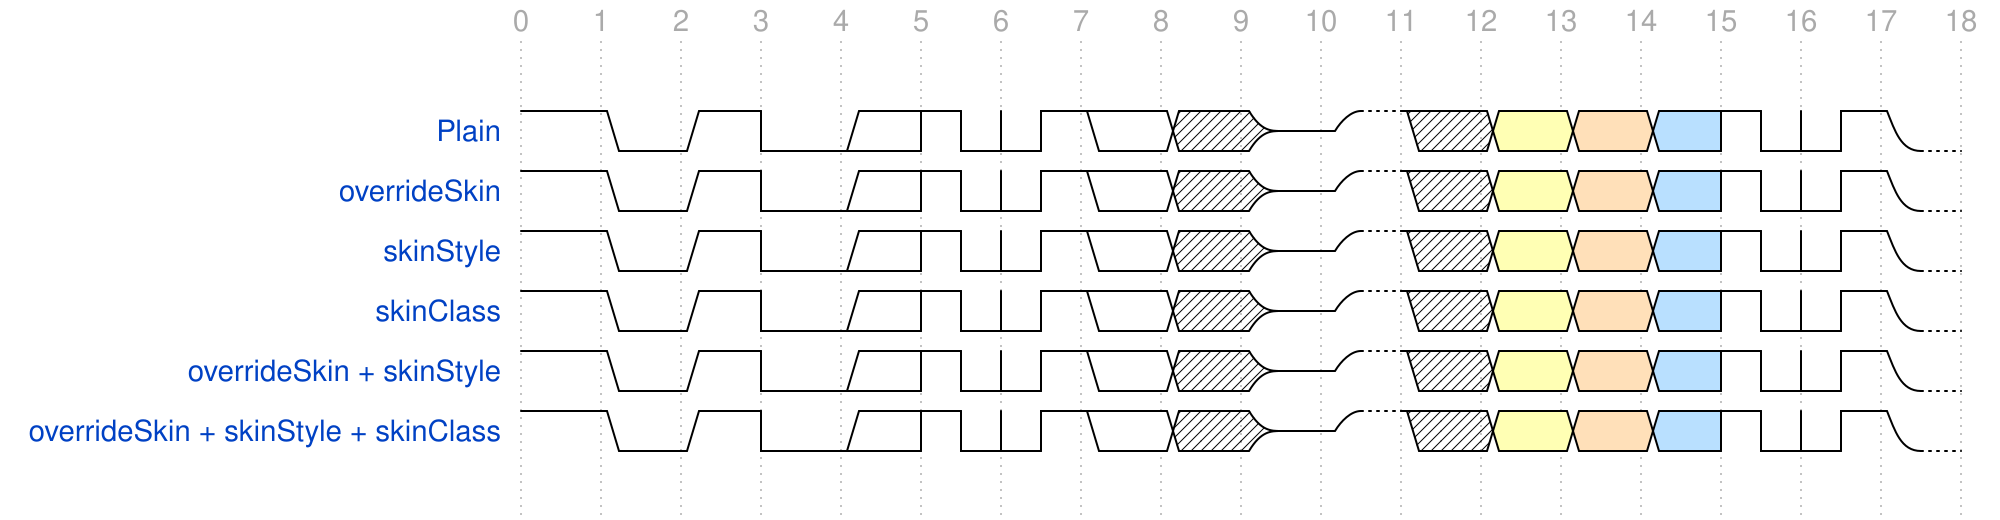

Write the WaveDrom specification (WaveJSON) that draws this timing diagram.

{
  
  config: {fit2pane: true, hbounds: [0,30], customStyle: '.thickLines{stroke-width:2px;stroke-dasharray:1,4}', wrapSvgInImg: 0},
  head: {tick:0},
  signal: [
    {},
    {name: 'Plain',wave: 'h01l2pn=xzux345pnd',},
    {name: 'overrideSkin',wave: 'h01l2pn=xzux345pnd', overrideSkin: 'lowkey'},    
    {name: 'skinStyle',wave: 'h01l2pn=xzux345pnd', skinStyle: 'stroke:red'},
    {name: 'skinClass',wave: 'h01l2pn=xzux345pnd', skinClass: 'thickLines'},
    {name: 'overrideSkin + skinStyle',wave: 'h01l2pn=xzux345pnd', overrideSkin: 'lowkey', skinStyle: 'stroke:green'},    
    {name: 'overrideSkin + skinStyle + skinClass',wave: 'h01l2pn=xzux345pnd', 
     overrideSkin: 'professional_srf', skinStyle: 'stroke:green',skinClass: 'thickLines'},    
    {},    
  
]}